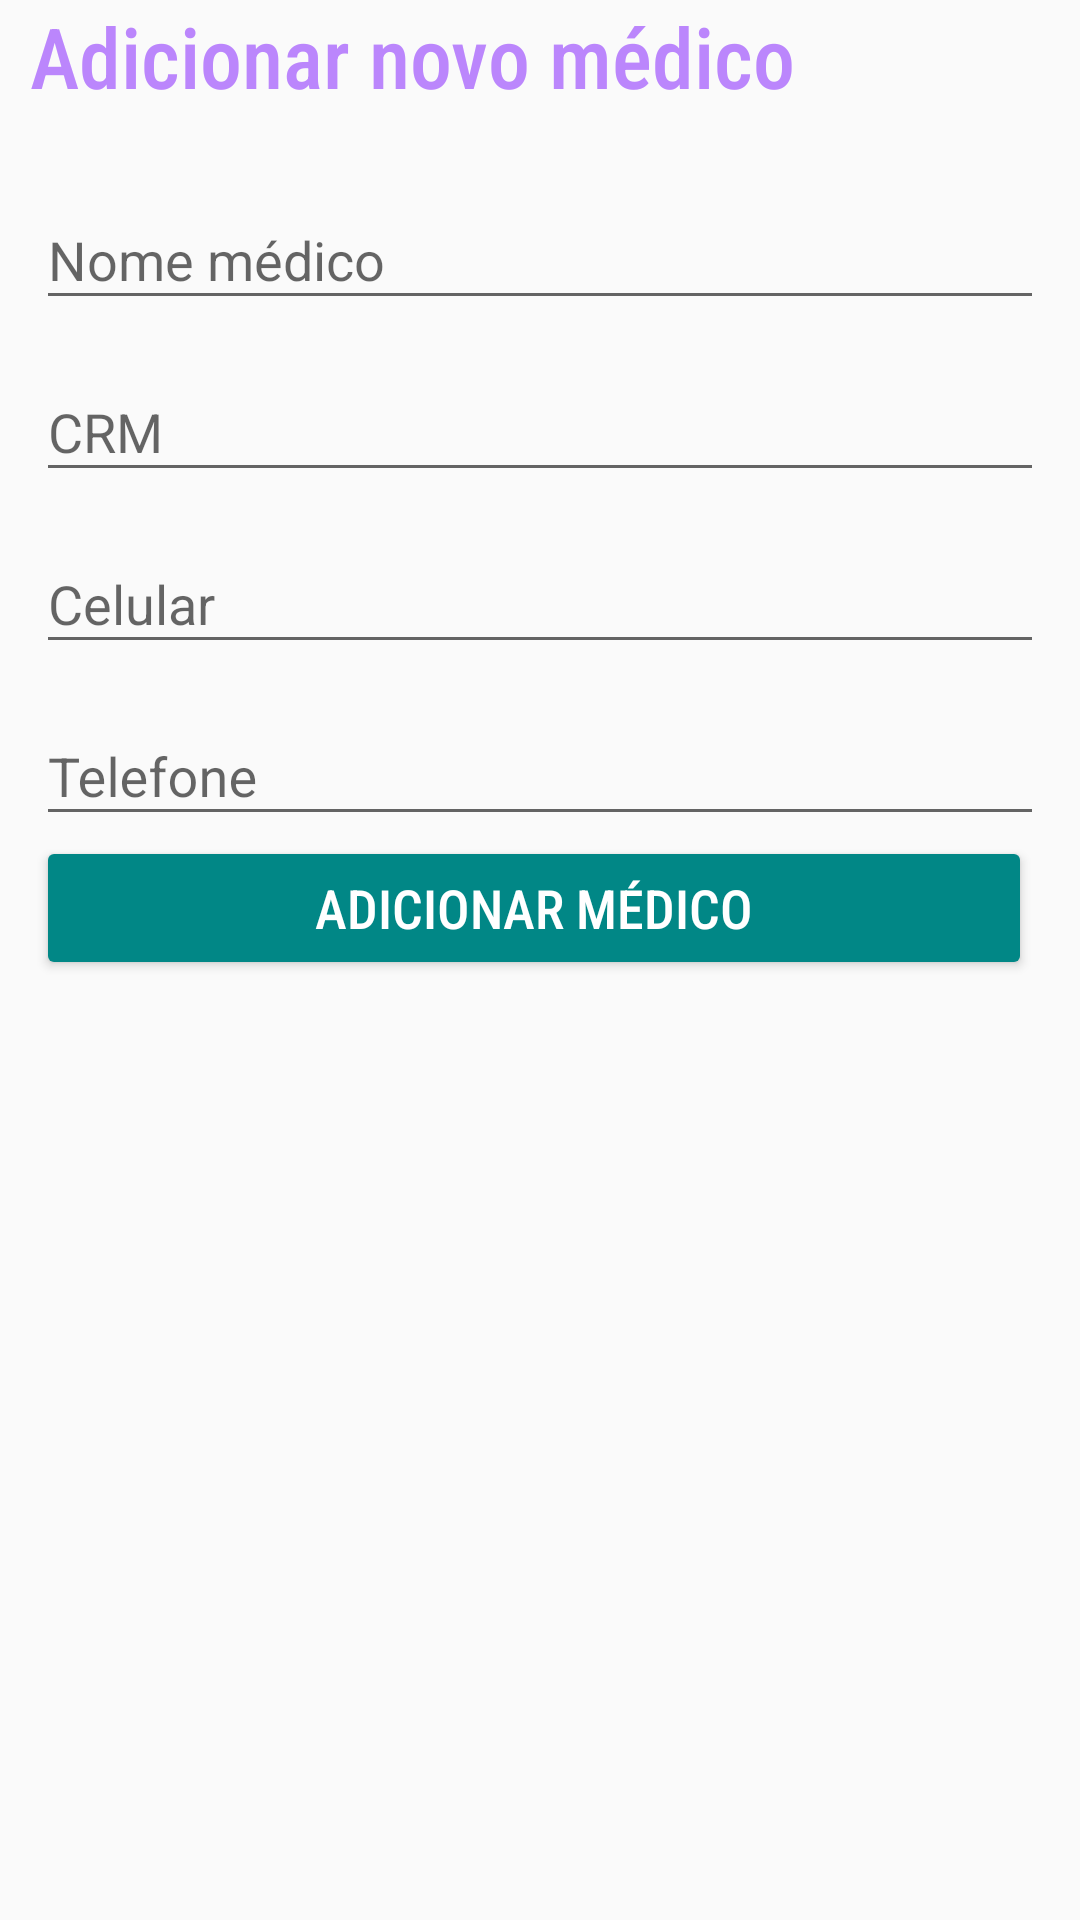

Produce the Android XML layout that renders to this screen, including the resource entries it uses.
<!-- AndroidManifest.xml: application theme Theme.Medivali -->
<!-- res/layout/fragment_medico_adicionar.xml -->
<?xml version="1.0" encoding="utf-8"?>
<FrameLayout xmlns:android="http://schemas.android.com/apk/res/android"
    xmlns:tools="http://schemas.android.com/tools"
    android:layout_width="match_parent"
    android:layout_height="match_parent"
    tools:context=".medico.medico_fragment_adicionar">

    <LinearLayout
        android:layout_width="match_parent"
        android:layout_height="wrap_content"
        android:orientation="vertical">

        <TextView
            android:layout_width="match_parent"
            android:layout_height="wrap_content"
            android:layout_marginStart="10dp"
            android:layout_marginBottom="5dp"
            android:fontFamily="sans-serif-condensed-medium"
            android:text="@string/title_novo_medico"
            android:textColor="@color/purple_200"
            android:textSize="28sp">

        </TextView>

        <ScrollView
            android:layout_width="match_parent"
            android:layout_height="match_parent">


            <LinearLayout
                android:layout_width="match_parent"
                android:layout_height="wrap_content"
                android:layout_margin="12dp"
                android:orientation="vertical">

                <com.google.android.material.textfield.TextInputLayout
                    android:id="@+id/td_nome_medico"
                    android:layout_width="match_parent"
                    android:layout_height="wrap_content"
                    android:layout_marginBottom="5dp"
                    android:hint="@string/td_nome_medico">

                    <com.google.android.material.textfield.TextInputEditText
                        android:layout_width="match_parent"
                        android:layout_height="wrap_content" />

                </com.google.android.material.textfield.TextInputLayout>

                <com.google.android.material.textfield.TextInputLayout
                    android:id="@+id/td_crm_medico"
                    android:layout_width="match_parent"
                    android:layout_height="wrap_content"
                    android:layout_marginBottom="5dp"
                    android:hint="@string/td_crm_medico">

                    <com.google.android.material.textfield.TextInputEditText
                        android:layout_width="match_parent"
                        android:layout_height="wrap_content" />
                </com.google.android.material.textfield.TextInputLayout>

                <com.google.android.material.textfield.TextInputLayout
                    android:id="@+id/td_phone_medico"
                    android:layout_width="match_parent"
                    android:layout_height="wrap_content"
                    android:layout_marginBottom="5dp"
                    android:hint="@string/td_phone">

                    <com.google.android.material.textfield.TextInputEditText
                        android:layout_width="match_parent"
                        android:layout_height="wrap_content"
                        android:inputType="number" />
                </com.google.android.material.textfield.TextInputLayout>

                <com.google.android.material.textfield.TextInputLayout
                    android:id="@+id/td_phoneFix_medico"
                    android:layout_width="match_parent"
                    android:layout_height="wrap_content"
                    android:hint="@string/td_phone_fix">

                    <com.google.android.material.textfield.TextInputEditText
                        android:layout_width="match_parent"
                        android:layout_height="wrap_content"
                        android:inputType="number" />
                </com.google.android.material.textfield.TextInputLayout>

                <Button
                    android:id="@+id/bt_add_medico"
                    android:layout_width="match_parent"
                    android:layout_height="match_parent"
                    android:layout_marginEnd="4dp"
                    android:backgroundTint="@color/teal_700"
                    android:fontFamily="sans-serif-condensed-medium"
                    android:text="@string/bt_add_medico"
                    android:textColor="@color/design_default_color_on_primary"
                    android:textSize="18sp" />
               
            </LinearLayout>

        </ScrollView>


    </LinearLayout>

</FrameLayout>
<!-- resources referenced by this layout -->
<resources>
  <string name="bt_add_medico">Adicionar médico</string>
  <string name="bt_voltar">Voltar</string>
  <string name="td_crm_medico">CRM</string>
  <string name="td_nome_medico">Nome médico</string>
  <string name="td_phone">Celular</string>
  <string name="td_phone_fix">Telefone</string>
  <string name="title_novo_medico">Adicionar novo médico</string>
  <style name="Theme.Medivali" parent="Theme.AppCompat.Light.NoActionBar">
          
          <item name="colorPrimary">@color/purple_500</item>
          <item name="colorPrimaryVariant">@color/purple_700</item>
          <item name="colorOnPrimary">@color/white</item>
          
          <item name="colorSecondary">@color/teal_200</item>
          <item name="colorSecondaryVariant">@color/teal_700</item>
          <item name="colorOnSecondary">@color/black</item>
          
          <item name="android:statusBarColor" tools:targetApi="l">?attr/colorPrimaryVariant</item>
          
      </style>
  <!-- not gathered from this repository: default colours our renderer supplied (Android Studio template values) -->
  <color name="purple_200">#FFBB86FC</color>
  <color name="purple_500">#FF6200EE</color>
  <color name="purple_700">#FF3700B3</color>
  <color name="teal_200">#FF03DAC5</color>
  <color name="teal_700">#FF018786</color>
  <color name="black">#FF000000</color>
  <color name="white">#FFFFFFFF</color>
</resources>
